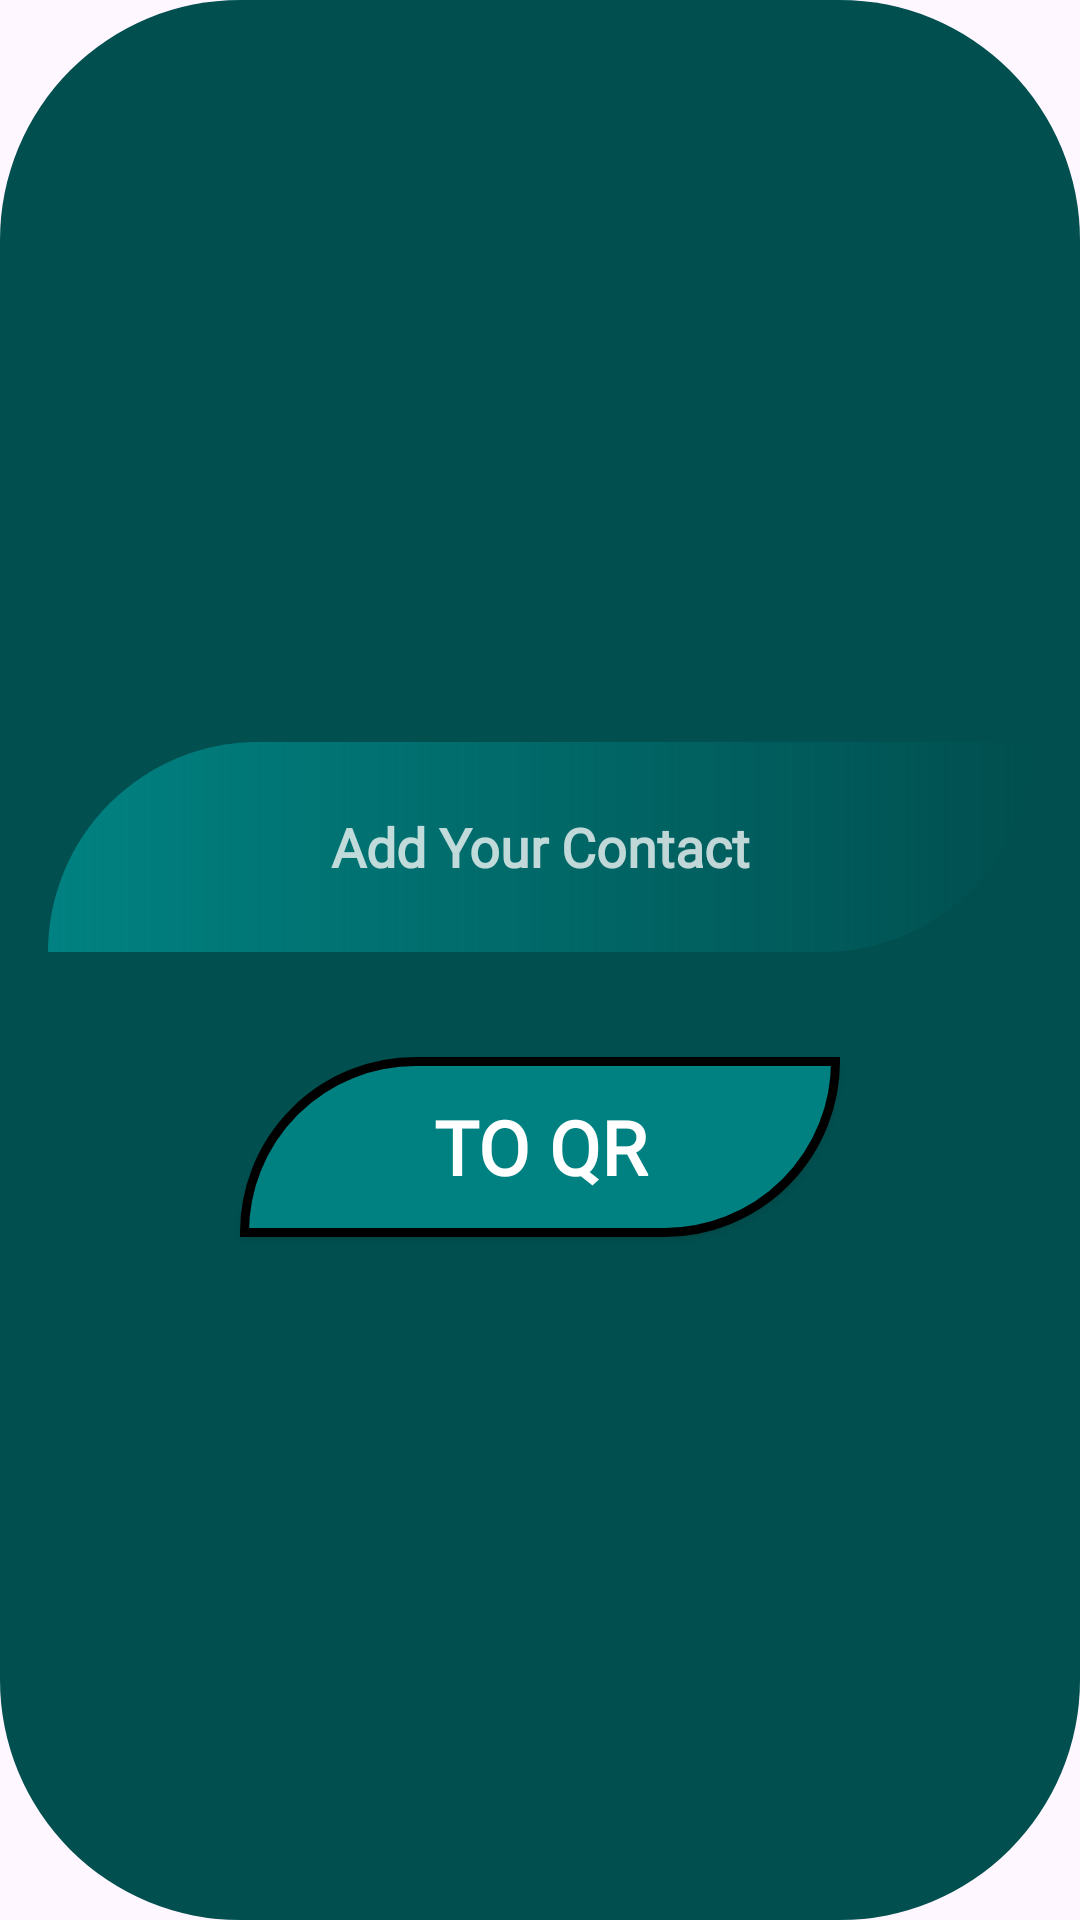

The Android layout XML behind this screen, and the referenced resources:
<!-- AndroidManifest.xml: application theme Theme.MyQR -->
<!-- res/layout/dialog_fragment.xml -->
<LinearLayout xmlns:android="http://schemas.android.com/apk/res/android"
    xmlns:app="http://schemas.android.com/apk/res-auto"
    android:id="@+id/linearDialo"
    android:layout_width="match_parent"
    android:layout_height="match_parent"
    android:orientation="vertical"
    android:padding="16dp"
    android:background="@drawable/rounded_bg"
    android:backgroundTint="#014F4F"
    android:gravity="center">


    <EditText
        android:id="@+id/editText"
        android:layout_width="match_parent"
        android:layout_height="70dp"
        android:layout_marginTop="20dp"
        android:gravity="center"
        android:hint="Add Your Contact"
        android:textColorHint="#C4FBFBFB"
        android:textColor="@color/white"
        android:textStyle="bold"
        android:inputType="phone"
        android:fontFamily="@font/righteous"
        android:background="@drawable/edittext_bg" />



    <ImageView
        android:layout_margin="30dp"
        android:id="@+id/imageViewQR"
        android:layout_width="300dp"
        android:layout_height="300dp"
        android:background="@drawable/rounded_bg"
        android:visibility="gone"
        />

    <LinearLayout
        android:layout_width="match_parent"
        android:layout_height="wrap_content"
        android:orientation="horizontal"
        android:gravity="center"
        android:layout_margin="10dp">
        <androidx.appcompat.widget.AppCompatImageButton
        android:id="@+id/btnEnregistrer"
        android:layout_width="140dp"
        android:layout_height="60dp"
        android:src="@drawable/save"
        android:background="@drawable/btn_bg2"
        android:fontFamily="@font/righteous"
        android:textSize="25dp"
        android:text="Enregistrer"
        android:textColor="@color/white"
        android:textStyle="bold"
            android:visibility="gone"
        />
        <androidx.appcompat.widget.AppCompatImageButton
            android:id="@+id/btnPartager"
            android:layout_width="140dp"
            android:layout_height="60dp"
            android:src="@drawable/share"
            android:background="@drawable/btn_bg2"
            android:fontFamily="@font/righteous"
            android:textSize="25dp"
            android:text="Partager"
            android:textColor="@color/white"
            android:textStyle="bold"
            android:visibility="gone"
            />
    </LinearLayout>
    <androidx.appcompat.widget.AppCompatButton
        android:id="@+id/btnGenerateQR"
        android:layout_width="200dp"
        android:layout_height="60dp"
        android:background="@drawable/btn_bg2"
        android:fontFamily="@font/righteous"
        android:textSize="25dp"
        android:text="To QR"
        android:textColor="@color/white"
        android:textStyle="bold"
        android:layout_marginTop="15dp"/>


</LinearLayout>
<!-- resources referenced by this layout -->
<resources>
  <color name="white">#FFFFFFFF</color>
  <!-- drawable btn_bg2 (drawable) -->
  <?xml version="1.0" encoding="utf-8"?>
  <shape xmlns:android="http://schemas.android.com/apk/res/android">
      <solid android:color="#008181"/>
      <corners
          android:topLeftRadius="80dp"
          android:bottomRightRadius="80dp"/>
      <stroke android:color="@color/black" android:width="3dp"/>
  </shape>
  <!-- drawable edittext_bg (drawable) -->
  <?xml version="1.0" encoding="utf-8"?>
  <shape xmlns:android="http://schemas.android.com/apk/res/android">
      <gradient
          android:startColor="#008181"
          android:endColor="#00008181"
          />
      <corners
          android:topLeftRadius="80dp"
          android:bottomRightRadius="80dp"/>
  </shape>
  <!-- drawable rounded_bg (drawable) -->
  <?xml version="1.0" encoding="utf-8"?>
  <shape xmlns:android="http://schemas.android.com/apk/res/android">
      <corners
          android:radius="80dp" />
  </shape>
  <!-- drawable save (drawable) -->
  <vector xmlns:android="http://schemas.android.com/apk/res/android" android:height="35dp" android:tint="#FFFFFF" android:viewportHeight="24" android:viewportWidth="24" android:width="35dp">
        
      <path android:fillColor="@android:color/white" android:pathData="M19,12v7L5,19v-7L3,12v7c0,1.1 0.9,2 2,2h14c1.1,0 2,-0.9 2,-2v-7h-2zM13,12.67l2.59,-2.58L17,11.5l-5,5 -5,-5 1.41,-1.41L11,12.67L11,3h2z"/>
      
  </vector>
  <!-- drawable share (drawable) -->
  <vector xmlns:android="http://schemas.android.com/apk/res/android" android:height="35dp" android:tint="#FFFFFF" android:viewportHeight="24" android:viewportWidth="24" android:width="35dp">
        
      <path android:fillColor="@android:color/white" android:pathData="M18,16.08c-0.76,0 -1.44,0.3 -1.96,0.77L8.91,12.7c0.05,-0.23 0.09,-0.46 0.09,-0.7s-0.04,-0.47 -0.09,-0.7l7.05,-4.11c0.54,0.5 1.25,0.81 2.04,0.81 1.66,0 3,-1.34 3,-3s-1.34,-3 -3,-3 -3,1.34 -3,3c0,0.24 0.04,0.47 0.09,0.7L8.04,9.81C7.5,9.31 6.79,9 6,9c-1.66,0 -3,1.34 -3,3s1.34,3 3,3c0.79,0 1.5,-0.31 2.04,-0.81l7.12,4.16c-0.05,0.21 -0.08,0.43 -0.08,0.65 0,1.61 1.31,2.92 2.92,2.92 1.61,0 2.92,-1.31 2.92,-2.92s-1.31,-2.92 -2.92,-2.92z"/>
      
  </vector>
  <style name="Theme.MyQR" parent="Base.Theme.MyQR" />
  <color name="black">#FF000000</color>
  <style name="Base.Theme.MyQR" parent="Theme.Material3.DayNight.NoActionBar">
          <item name="color">#008181</item>
      </style>
</resources>
